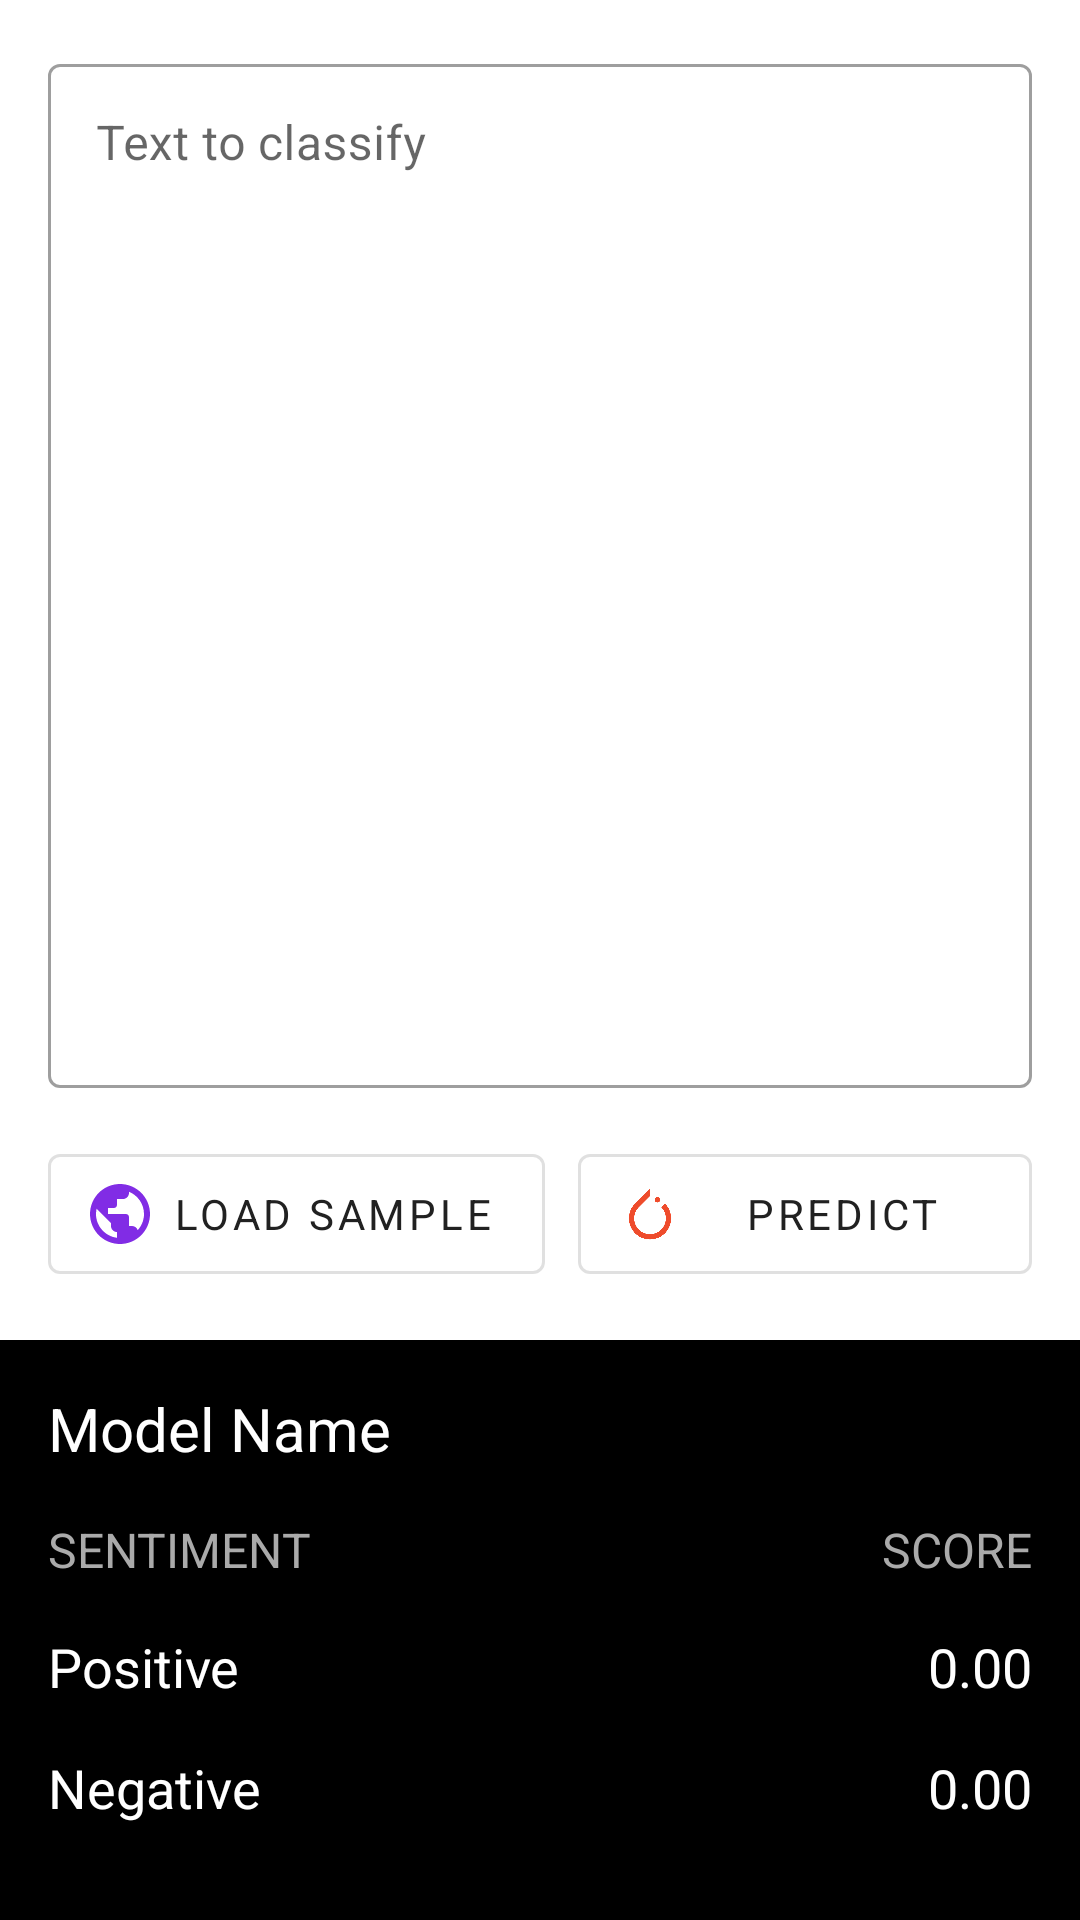

This screen was rendered from an Android layout file. Write that file and the resources it references.
<!-- AndroidManifest.xml: application theme AppTheme -->
<!-- res/layout/sentiment_analysis_fragment.xml -->
<?xml version="1.0" encoding="utf-8"?>
<layout xmlns:android="http://schemas.android.com/apk/res/android"
    xmlns:app="http://schemas.android.com/apk/res-auto"
    xmlns:tools="http://schemas.android.com/tools">

    <data>

        <variable
            name="viewModel"
            type="io.github.prabhuomkar.torchexpo.ui.playground.nlp.NLPViewModel" />

        <variable
            name="loadedModelName"
            type="String" />
    </data>

    <androidx.constraintlayout.widget.ConstraintLayout
        android:layout_width="match_parent"
        android:layout_height="match_parent"
        tools:context=".ui.playground.nlp.SentimentAnalysisFragment">

        <com.google.android.material.textfield.TextInputLayout
            android:id="@+id/inputTextLayout"
            style="@style/Widget.MaterialComponents.TextInputLayout.OutlinedBox"
            android:layout_width="match_parent"
            android:layout_height="0dp"
            android:layout_margin="16dp"
            android:hint="@string/text_to_classify"
            app:layout_constraintBottom_toTopOf="@+id/actionLoadSample"
            app:layout_constraintEnd_toEndOf="parent"
            app:layout_constraintStart_toStartOf="parent"
            app:layout_constraintTop_toTopOf="parent">

            <com.google.android.material.textfield.TextInputEditText
                android:id="@+id/inputText"
                android:layout_width="match_parent"
                android:layout_height="match_parent"
                android:gravity="top" />

        </com.google.android.material.textfield.TextInputLayout>

        <com.google.android.material.button.MaterialButton
            android:id="@+id/actionLoadSample"
            style="@style/Widget.MaterialComponents.Button.OutlinedButton.Icon"
            android:layout_width="0dp"
            android:layout_height="wrap_content"
            android:layout_marginStart="16dp"
            android:layout_marginBottom="16dp"
            android:onClick="@{(view) -> viewModel.loadIMDbSample(view)}"
            android:paddingVertical="8dp"
            android:text="@string/load_sample"
            android:textColor="@color/colorPrimary"
            app:icon="@drawable/ic_link"
            app:iconSize="24dp"
            app:iconTint="@color/colorAccent"
            app:layout_constraintBottom_toTopOf="@id/playground_footer"
            app:layout_constraintStart_toStartOf="parent"
            app:layout_constraintWidth_percent="0.46" />

        <com.google.android.material.button.MaterialButton
            android:id="@+id/actionPredict"
            style="@style/Widget.MaterialComponents.Button.OutlinedButton.Icon"
            android:layout_width="0dp"
            android:layout_height="wrap_content"
            android:layout_marginEnd="16dp"
            android:layout_marginBottom="16dp"
            android:onClick="@{(view) -> viewModel.runSentimentAnalysis(view, loadedModelName)}"
            android:paddingVertical="8dp"
            android:text="@string/predict"
            android:textColor="@color/colorPrimary"
            app:icon="@drawable/pytorch_logo"
            app:iconSize="24dp"
            app:iconTint="@null"
            app:layout_constraintBottom_toTopOf="@id/playground_footer"
            app:layout_constraintEnd_toEndOf="parent"
            app:layout_constraintWidth_percent="0.42" />

        <androidx.constraintlayout.widget.ConstraintLayout
            android:id="@+id/playground_footer"
            android:layout_width="match_parent"
            android:layout_height="wrap_content"
            android:background="@color/colorPrimaryDark"
            android:padding="16dp"
            app:layout_constraintBottom_toBottomOf="parent"
            app:layout_constraintEnd_toEndOf="parent"
            app:layout_constraintStart_toStartOf="parent">

            <TextView
                android:id="@+id/modelName"
                android:layout_width="wrap_content"
                android:layout_height="wrap_content"
                android:layout_marginBottom="16dp"
                android:hint="@string/model_name"
                android:text="@{loadedModelName}"
                android:textColor="@color/colorAccent"
                android:textColorHint="@android:color/white"
                android:textSize="20sp"
                app:layout_constraintBottom_toTopOf="@+id/sentiment_heading"
                app:layout_constraintStart_toStartOf="parent" />

            <TextView
                android:id="@+id/sentiment_heading"
                android:layout_width="wrap_content"
                android:layout_height="wrap_content"
                android:layout_marginBottom="16dp"
                android:text="@string/model_sentiment"
                android:textColor="#AAA"
                android:textSize="16sp"
                app:layout_constraintBottom_toBottomOf="parent"
                app:layout_constraintBottom_toTopOf="@+id/sentiment_positive_text"
                app:layout_constraintStart_toStartOf="parent" />

            <TextView
                android:id="@+id/score_heading"
                android:layout_width="wrap_content"
                android:layout_height="wrap_content"
                android:layout_marginBottom="16dp"
                android:text="@string/model_score"
                android:textColor="#AAA"
                android:textSize="16sp"
                app:layout_constraintBottom_toBottomOf="parent"
                app:layout_constraintBottom_toTopOf="@+id/sentiment_positive_score"
                app:layout_constraintEnd_toEndOf="parent" />

            <TextView
                android:id="@+id/sentiment_positive_text"
                android:layout_width="0dp"
                android:layout_height="wrap_content"
                android:layout_marginEnd="16dp"
                android:layout_marginBottom="16dp"
                android:ellipsize="end"
                android:singleLine="true"
                android:text="@string/positive"
                android:textColor="@android:color/white"
                android:textSize="18sp"
                app:layout_constraintBottom_toBottomOf="parent"
                app:layout_constraintBottom_toTopOf="@+id/sentiment_negative_text"
                app:layout_constraintStart_toStartOf="parent"
                app:layout_constraintWidth_percent="0.65" />

            <TextView
                android:id="@+id/sentiment_positive_score"
                android:layout_width="0dp"
                android:layout_height="wrap_content"
                android:layout_marginBottom="16dp"
                android:gravity="end"
                android:text="@string/default_score"
                android:textColor="@android:color/white"
                android:textSize="18sp"
                app:layout_constraintBottom_toBottomOf="parent"
                app:layout_constraintBottom_toTopOf="@+id/sentiment_negative_score"
                app:layout_constraintEnd_toEndOf="parent"
                app:layout_constraintWidth_percent="0.35" />

            <TextView
                android:id="@+id/sentiment_negative_text"
                android:layout_width="0dp"
                android:layout_height="wrap_content"
                android:layout_marginEnd="16dp"
                android:layout_marginBottom="16dp"
                android:ellipsize="end"
                android:singleLine="true"
                android:text="@string/negative"
                android:textColor="@android:color/white"
                android:textSize="18sp"
                app:layout_constraintBottom_toBottomOf="parent"
                app:layout_constraintStart_toStartOf="parent"
                app:layout_constraintWidth_percent="0.65" />

            <TextView
                android:id="@+id/sentiment_negative_score"
                android:layout_width="0dp"
                android:layout_height="wrap_content"
                android:layout_marginBottom="16dp"
                android:gravity="end"
                android:text="@string/default_score"
                android:textColor="@android:color/white"
                android:textSize="18sp"
                app:layout_constraintBottom_toBottomOf="parent"
                app:layout_constraintEnd_toEndOf="parent"
                app:layout_constraintWidth_percent="0.35" />

        </androidx.constraintlayout.widget.ConstraintLayout>

    </androidx.constraintlayout.widget.ConstraintLayout>
</layout>
<!-- resources referenced by this layout -->
<resources>
  <color name="colorAccent">#812CE5</color>
  <color name="colorPrimary">#212121</color>
  <color name="colorPrimaryDark">#000000</color>
  <!-- drawable ic_link (drawable) -->
  <vector xmlns:android="http://schemas.android.com/apk/res/android"
      android:width="24dp"
      android:height="24dp"
      android:viewportWidth="24"
      android:viewportHeight="24">
      <path
          android:fillColor="#000000"
          android:pathData="M12,2C6.48,2 2,6.48 2,12s4.48,10 10,10 10,-4.48 10,-10S17.52,2 12,2zM4,12c0,-0.61 0.08,-1.21 0.21,-1.78L8.99,15v1c0,1.1 0.9,2 2,2v1.93C7.06,19.43 4,16.07 4,12zM17.89,17.4c-0.26,-0.81 -1,-1.4 -1.9,-1.4h-1v-3c0,-0.55 -0.45,-1 -1,-1h-6v-2h2c0.55,0 1,-0.45 1,-1L10.99,7h2c1.1,0 2,-0.9 2,-2v-0.41C17.92,5.77 20,8.65 20,12c0,2.08 -0.81,3.98 -2.11,5.4z" />
  </vector>
  <!-- drawable pytorch_logo: png bitmap (drawable, 4099 bytes) -->
  <string name="default_score">0.00</string>
  <string name="load_sample">Load Sample</string>
  <string name="model_name">Model Name</string>
  <string name="model_score">SCORE</string>
  <string name="model_sentiment">SENTIMENT</string>
  <string name="negative">Negative</string>
  <string name="positive">Positive</string>
  <string name="predict">Predict</string>
  <string name="text_to_classify">Text to classify</string>
  <style name="AppTheme" parent="Theme.MaterialComponents.Light.DarkActionBar">
          <item name="colorPrimary">@color/colorPrimary</item>
          <item name="colorPrimaryDark">@color/colorPrimary</item>
          <item name="colorAccent">@color/colorAccent</item>
          <item name="fontFamily">@font/work_sans</item>
      </style>
</resources>
